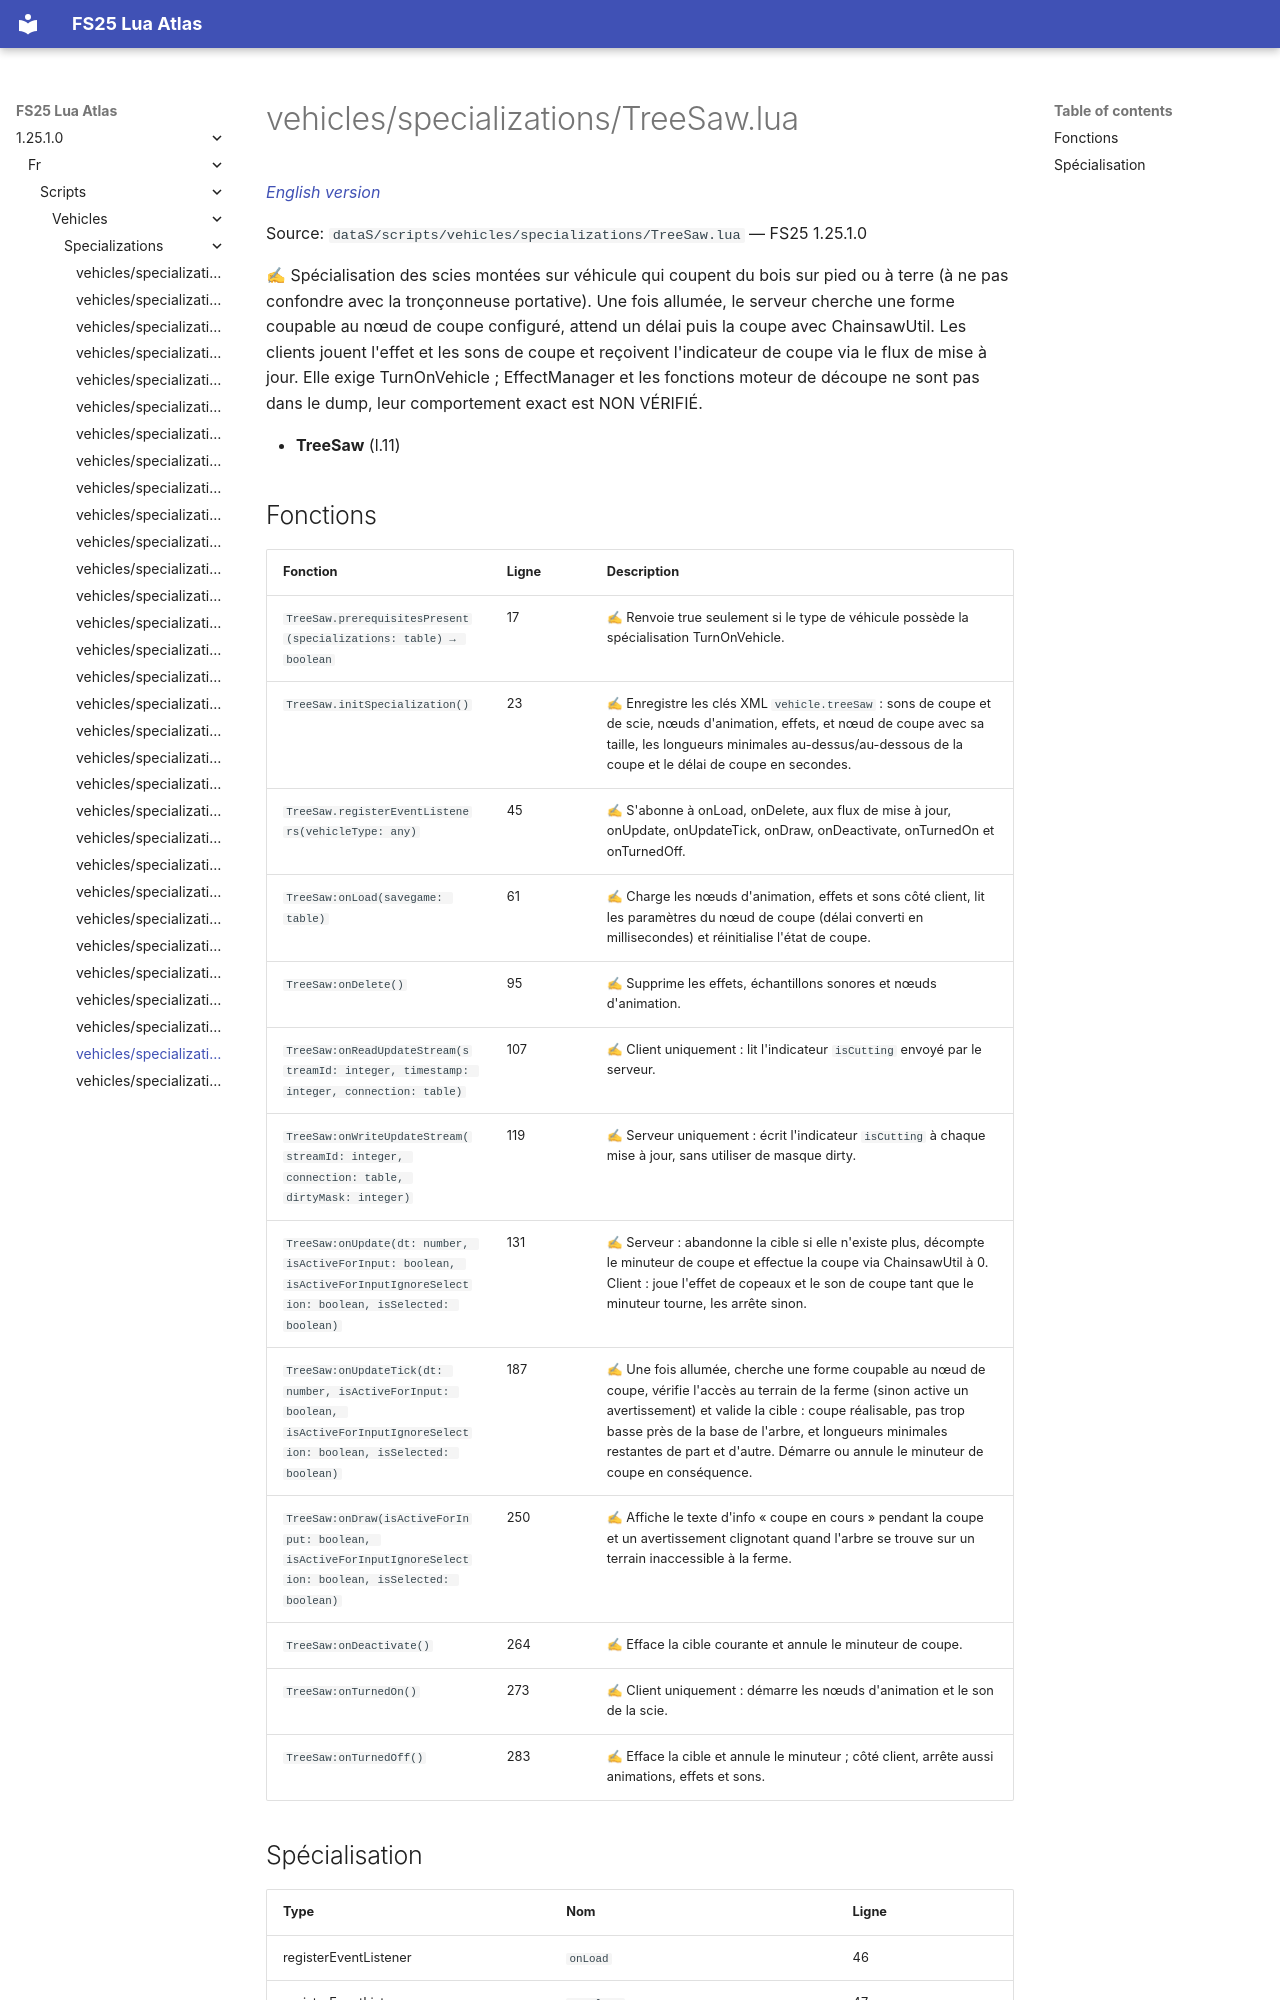

repository: Tim0219800/fs25-lua-atlas · page: 1.25.1.0/fr/scripts/vehicles/specializations/TreeSaw.html · generator: mkdocs

# vehicles/specializations/TreeSaw.lua

*[English version](../../../../scripts/vehicles/specializations/TreeSaw.md)*

Source: `dataS/scripts/vehicles/specializations/TreeSaw.lua` — FS25 1.25.1.0

✍ Spécialisation des scies montées sur véhicule qui coupent du bois sur pied ou à terre (à ne pas confondre avec la tronçonneuse portative). Une fois allumée, le serveur cherche une forme coupable au nœud de coupe configuré, attend un délai puis la coupe avec ChainsawUtil. Les clients jouent l'effet et les sons de coupe et reçoivent l'indicateur de coupe via le flux de mise à jour. Elle exige TurnOnVehicle ; EffectManager et les fonctions moteur de découpe ne sont pas dans le dump, leur comportement exact est NON VÉRIFIÉ.

- **TreeSaw** (l.11)
